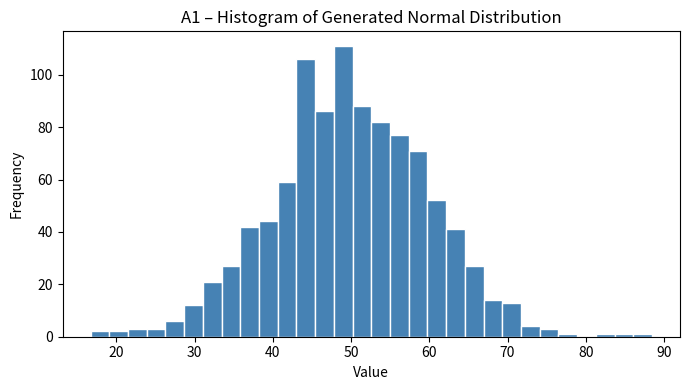

Here is the Python script that generated this plot:
"""
Part A - Concept Application
Week 04, Day 20 PM Session Assignment
Topics: Normal Distribution, Z-score, Hypothesis Testing
"""

import random
import math
import matplotlib.pyplot as plt

# ─────────────────────────────────────────────
# A1. Generate dataset from normal distribution
# ─────────────────────────────────────────────

def generate_normal(n=1000, mu=50, sigma=10):
    """Generate normally distributed data using Box-Muller transform."""
    data = []
    for _ in range(n // 2):
        u1 = random.random()
        u2 = random.random()
        z0 = math.sqrt(-2 * math.log(u1)) * math.cos(2 * math.pi * u2)
        z1 = math.sqrt(-2 * math.log(u1)) * math.sin(2 * math.pi * u2)
        data.append(mu + z0 * sigma)
        data.append(mu + z1 * sigma)
    return data[:n]

def compute_mean(data):
    return sum(data) / len(data)

def compute_variance(data):
    m = compute_mean(data)
    return sum((x - m) ** 2 for x in data) / len(data)

def compute_std(data):
    return math.sqrt(compute_variance(data))

random.seed(42)
dataset = generate_normal(n=1000, mu=50, sigma=10)

mean_val  = compute_mean(dataset)
var_val   = compute_variance(dataset)
std_val   = compute_std(dataset)

print("=== A1: Normal Distribution ===")
print(f"  Mean     : {mean_val:.4f}")
print(f"  Variance : {var_val:.4f}")
print(f"  Std Dev  : {std_val:.4f}")

# Plot histogram
plt.figure(figsize=(7, 4))
plt.hist(dataset, bins=30, color='steelblue', edgecolor='white')
plt.title("A1 – Histogram of Generated Normal Distribution")
plt.xlabel("Value")
plt.ylabel("Frequency")
plt.tight_layout()
plt.savefig("a1_histogram.png", dpi=100)
plt.close()
print("  Histogram saved → a1_histogram.png\n")

# ─────────────────────────────────────────────
# A2. Convert to Standard Normal (Z-score)
# ─────────────────────────────────────────────

def z_score_transform(data):
    m  = compute_mean(data)
    sd = compute_std(data)
    return [(x - m) / sd for x in data]

z_data = z_score_transform(dataset)

print("=== A2: Standard Normal (Z-scores) ===")
print(f"  Z-score mean : {compute_mean(z_data):.6f}  (expected ≈ 0)")
print(f"  Z-score std  : {compute_std(z_data):.6f}  (expected ≈ 1)\n")

# ─────────────────────────────────────────────
# A3. Student marks – statistics & outliers
# ─────────────────────────────────────────────

marks = [45, 67, 72, 55, 88, 91, 34, 76, 65, 58,
         100, 23, 70, 82, 49, 61, 78, 95, 54, 69]

def compute_median(data):
    s = sorted(data)
    n = len(s)
    mid = n // 2
    return (s[mid - 1] + s[mid]) / 2 if n % 2 == 0 else s[mid]

m_mean   = compute_mean(marks)
m_median = compute_median(marks)
m_var    = compute_variance(marks)
m_std    = compute_std(marks)

print("=== A3: Student Marks Statistics ===")
print(f"  Mean   : {m_mean:.2f}")
print(f"  Median : {m_median:.2f}")
print(f"  Var    : {m_var:.2f}")
print(f"  Std    : {m_std:.2f}")

# Outliers using Z-score threshold
z_marks = [(x - m_mean) / m_std for x in marks]
outliers = [marks[i] for i, z in enumerate(z_marks) if abs(z) > 2]
print(f"  Outliers (|Z| > 2) : {outliers}\n")

# ─────────────────────────────────────────────
# A4. One-sample Z-test (manual)
# ─────────────────────────────────────────────

def one_sample_z_test(data, mu0, alpha=0.05):
    """
    H0: population mean = mu0
    Returns z-statistic and reject/fail decision.
    """
    n       = len(data)
    x_bar   = compute_mean(data)
    sigma   = compute_std(data)
    z_stat  = (x_bar - mu0) / (sigma / math.sqrt(n))

    # Critical value for two-tailed test at alpha=0.05 → z_crit ≈ 1.96
    z_crit  = 1.96
    reject  = abs(z_stat) > z_crit

    print("=== A4: One-Sample Z-Test ===")
    print(f"  H0       : μ = {mu0}")
    print(f"  n        : {n}")
    print(f"  x̄        : {x_bar:.4f}")
    print(f"  σ        : {sigma:.4f}")
    print(f"  Z-stat   : {z_stat:.4f}")
    print(f"  Z-crit   : ±{z_crit}  (α = {alpha}, two-tailed)")
    if reject:
        print(f"  Decision : Reject H0  (|Z| = {abs(z_stat):.4f} > {z_crit})\n")
    else:
        print(f"  Decision : Fail to reject H0  (|Z| = {abs(z_stat):.4f} ≤ {z_crit})\n")
    return z_stat, reject

one_sample_z_test(dataset, mu0=50)

# ─────────────────────────────────────────────
# A5. Simulate 1000 hypothesis tests (false positive rate)
# ─────────────────────────────────────────────

print("=== A5: False Positive Rate Simulation ===")

n_simulations = 1000
alpha         = 0.05
z_crit        = 1.96
false_positives = 0
true_mu       = 50   # H0 is actually true

for _ in range(n_simulations):
    sample     = generate_normal(n=100, mu=true_mu, sigma=10)
    x_bar      = compute_mean(sample)
    sigma      = compute_std(sample)
    z_stat     = (x_bar - true_mu) / (sigma / math.sqrt(len(sample)))
    if abs(z_stat) > z_crit:
        false_positives += 1

false_positive_rate = false_positives / n_simulations
print(f"  Simulations       : {n_simulations}")
print(f"  False Positives   : {false_positives}")
print(f"  False Positive Rate: {false_positive_rate:.4f}")
print(f"  Significance Level : {alpha}")
print(f"  Match?             : {'Yes – close to α' if abs(false_positive_rate - alpha) < 0.02 else 'Slight deviation (expected due to randomness)'}\n")
